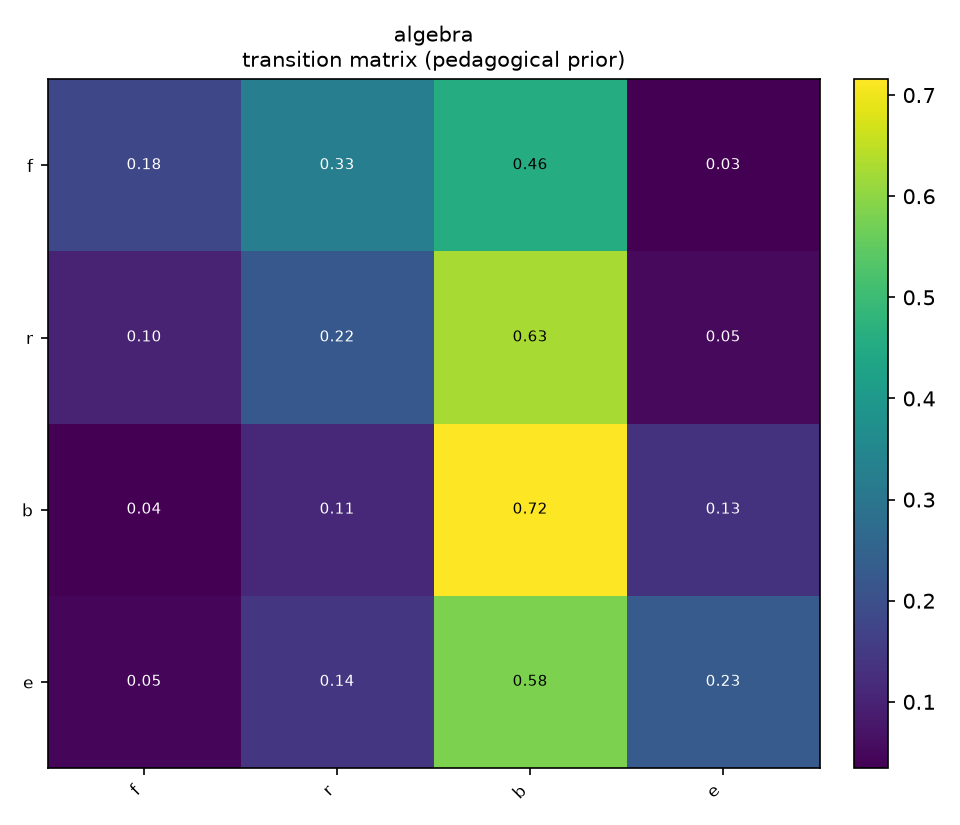

Source data for this figure (header and first rows):
, f, r, b, e
f, 0.1828, 0.3256, 0.4571, 0.03448
r, 0.09925, 0.2217, 0.6269, 0.05214
b, 0.03643, 0.1135, 0.7156, 0.1344
e, 0.0457, 0.1425, 0.5806, 0.2312
